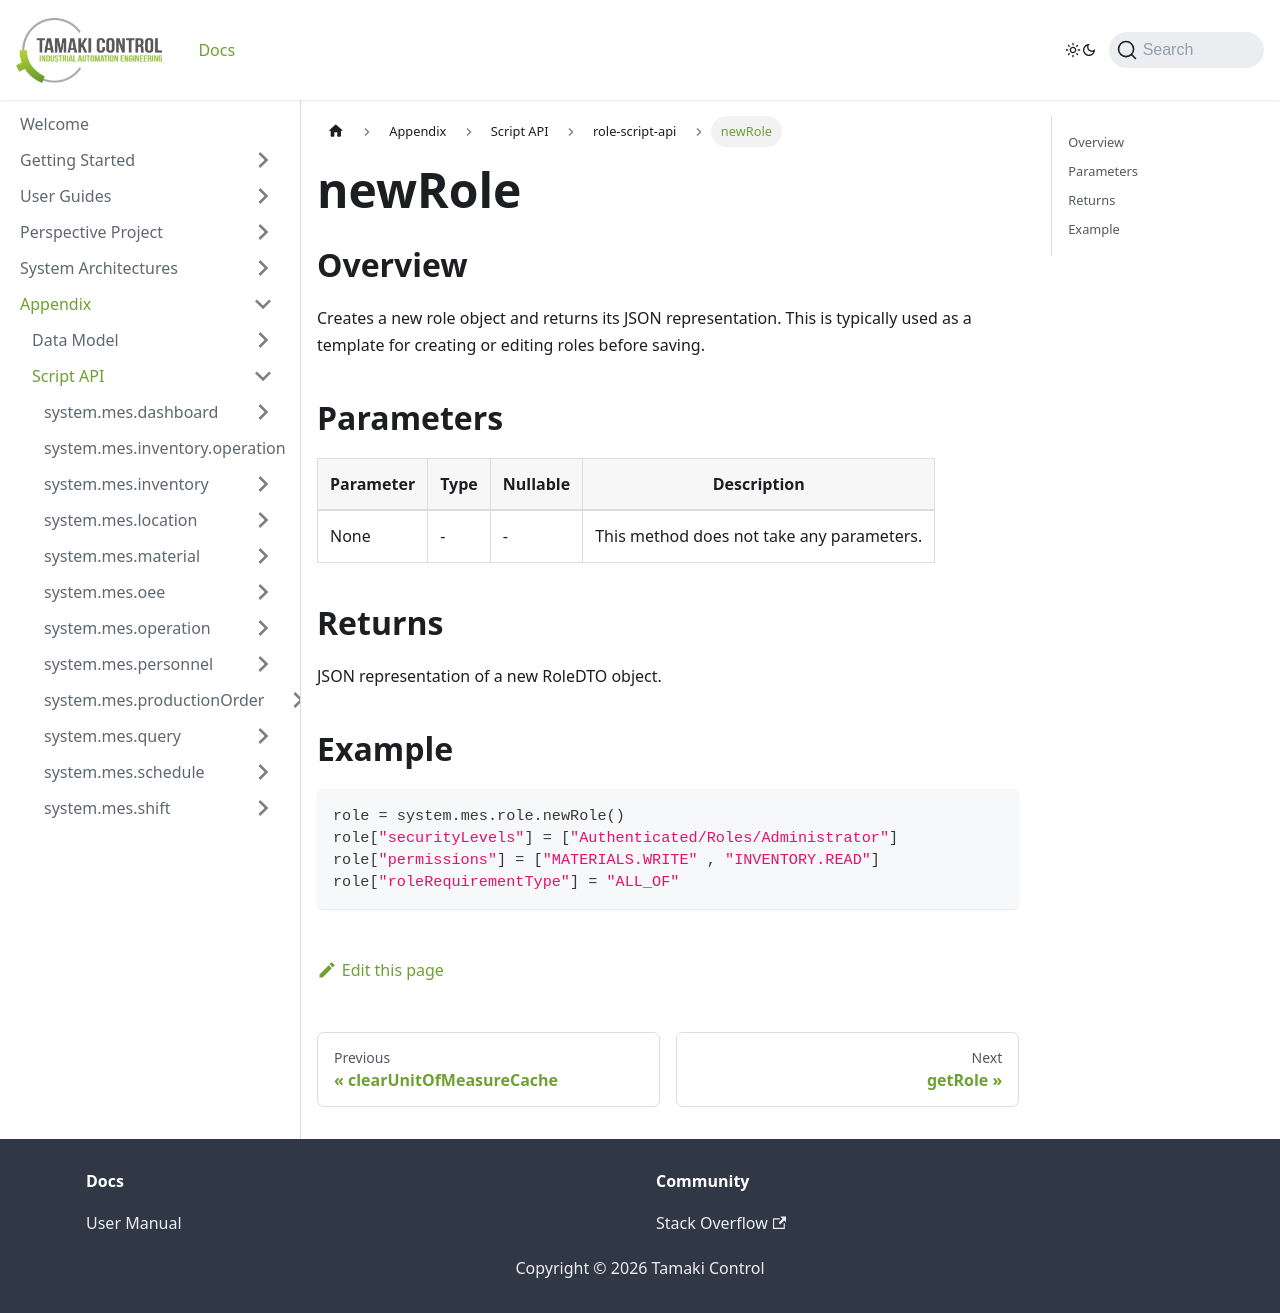

repository: TamakiControl/tamaki-mes-docs · page: docs/appendix/script-api/role-script-api/new-role/index.html · generator: docusaurus

---
title: "newRole"
description: "Creates a new role object."
sidebar_position: 1
---

# newRole

## Overview
Creates a new role object and returns its JSON representation. This is typically used as a template for creating or editing roles before saving.

## Parameters
| Parameter | Type | Nullable | Description                               |
|-----------|------|----------|-------------------------------------------|
| None      | -    | -        | This method does not take any parameters. |

## Returns
JSON representation of a new RoleDTO object.

## Example
```python
role = system.mes.role.newRole()
role["securityLevels"] = ["Authenticated/Roles/Administrator"]
role["permissions"] = ["MATERIALS.WRITE" , "INVENTORY.READ"]
role["roleRequirementType"] = "ALL_OF"
```
